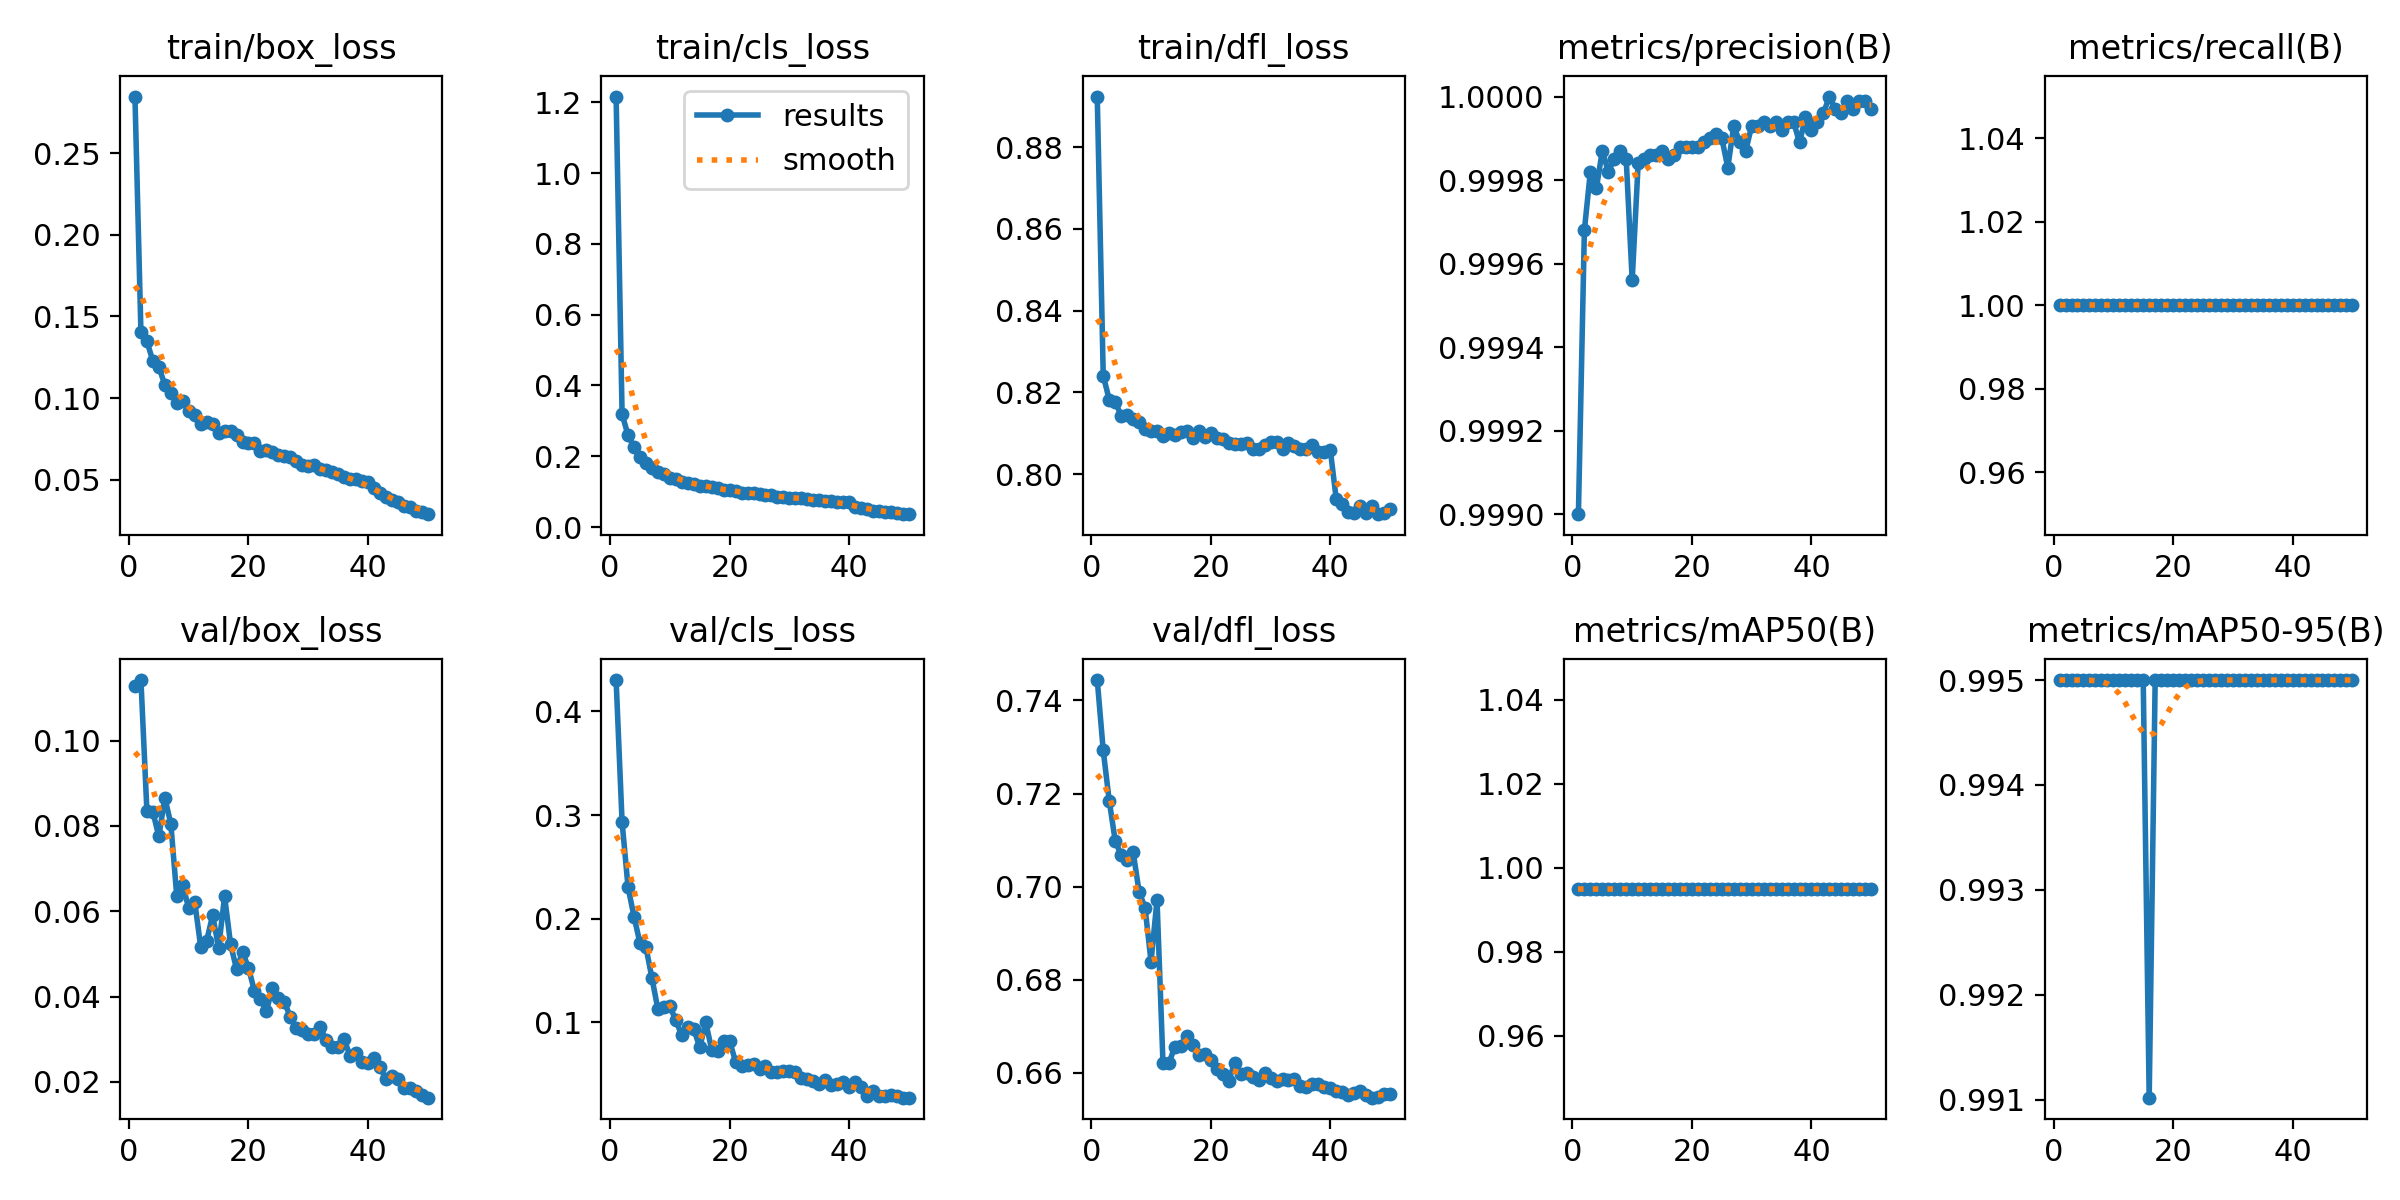

Values plotted in this chart, from the file beside it:
epoch, time, train/box_loss, train/cls_loss, train/dfl_loss, metrics/precision(B), metrics/recall(B), metrics/mAP50(B), metrics/mAP50-95(B), val/box_loss, val/cls_loss, val/dfl_loss, lr/pg0, lr/pg1, lr/pg2
1, 1442, 0.2847, 1.216, 0.8924, 0.999, 1, 0.995, 0.995, 0.1127, 0.4304, 0.7444, 0.0002767, 0.0002767, 0.0002767
2, 3186, 0.1402, 0.3194, 0.8241, 0.9997, 1, 0.995, 0.995, 0.1142, 0.2932, 0.7293, 0.0005434, 0.0005434, 0.0005434
3, 4620, 0.1349, 0.2591, 0.8182, 0.9998, 1, 0.995, 0.995, 0.08345, 0.2302, 0.7185, 0.0007991, 0.0007991, 0.0007991
4, 5965, 0.1226, 0.2262, 0.8177, 0.9998, 1, 0.995, 0.995, 0.08327, 0.2019, 0.7099, 0.0007835, 0.0007835, 0.0007835
5, 7408, 0.1191, 0.1987, 0.8142, 0.9999, 1, 0.995, 0.995, 0.07755, 0.1762, 0.7068, 0.000767, 0.000767, 0.000767
6, 9129, 0.1081, 0.1816, 0.8145, 0.9998, 1, 0.995, 0.995, 0.08659, 0.1722, 0.7058, 0.0007505, 0.0007505, 0.0007505
7, 11134, 0.1029, 0.1658, 0.8135, 0.9999, 1, 0.995, 0.995, 0.08051, 0.1426, 0.7075, 0.000734, 0.000734, 0.000734
8, 12904, 0.097, 0.1548, 0.8127, 0.9999, 1, 0.995, 0.995, 0.06348, 0.1123, 0.6989, 0.0007175, 0.0007175, 0.0007175
9, 14188, 0.0983, 0.149, 0.8111, 0.9999, 1, 0.995, 0.995, 0.0661, 0.1144, 0.6954, 0.0007011, 0.0007011, 0.0007011
10, 15468, 0.09236, 0.1392, 0.8106, 0.9996, 1, 0.995, 0.995, 0.0607, 0.1155, 0.6839, 0.0006846, 0.0006846, 0.0006846
11, 16746, 0.08941, 0.1345, 0.8104, 0.9998, 1, 0.995, 0.995, 0.06223, 0.1017, 0.6971, 0.0006681, 0.0006681, 0.0006681
12, 18000, 0.08416, 0.1264, 0.8094, 0.9999, 1, 0.995, 0.995, 0.05169, 0.08719, 0.662, 0.0006516, 0.0006516, 0.0006516
13, 19284, 0.08511, 0.1257, 0.81, 0.9999, 1, 0.995, 0.995, 0.05311, 0.09498, 0.6621, 0.0006351, 0.0006351, 0.0006351
14, 20567, 0.08386, 0.1211, 0.8096, 0.9999, 1, 0.995, 0.995, 0.05904, 0.09314, 0.6656, 0.0006186, 0.0006186, 0.0006186
15, 21846, 0.07862, 0.1164, 0.8104, 0.9999, 1, 0.995, 0.995, 0.05148, 0.07579, 0.6657, 0.0006021, 0.0006021, 0.0006021
16, 23129, 0.07982, 0.1159, 0.8105, 0.9999, 1, 0.995, 0.991, 0.06349, 0.09981, 0.668, 0.0005856, 0.0005856, 0.0005856
17, 24410, 0.07976, 0.1124, 0.8088, 0.9999, 1, 0.995, 0.995, 0.05228, 0.07336, 0.6661, 0.0005691, 0.0005691, 0.0005691
18, 25692, 0.07716, 0.1099, 0.8104, 0.9999, 1, 0.995, 0.995, 0.04643, 0.07241, 0.6638, 0.0005526, 0.0005526, 0.0005526
19, 26971, 0.07316, 0.1039, 0.8091, 0.9999, 1, 0.995, 0.995, 0.05042, 0.08179, 0.664, 0.0005361, 0.0005361, 0.0005361
20, 28258, 0.07235, 0.1034, 0.81, 0.9999, 1, 0.995, 0.995, 0.04676, 0.08158, 0.6627, 0.0005196, 0.0005196, 0.0005196
21, 29544, 0.0724, 0.1022, 0.8088, 0.9999, 1, 0.995, 0.995, 0.04124, 0.06175, 0.6607, 0.0005031, 0.0005031, 0.0005031
22, 30829, 0.06761, 0.09503, 0.8086, 0.9999, 1, 0.995, 0.995, 0.03943, 0.0579, 0.6598, 0.0004866, 0.0004866, 0.0004866
23, 32114, 0.06811, 0.09608, 0.8077, 0.9999, 1, 0.995, 0.995, 0.03666, 0.05847, 0.6583, 0.0004701, 0.0004701, 0.0004701
24, 33399, 0.06688, 0.0951, 0.8075, 0.9999, 1, 0.995, 0.995, 0.04194, 0.05924, 0.6622, 0.0004537, 0.0004537, 0.0004537
25, 34688, 0.0649, 0.09301, 0.8075, 0.9999, 1, 0.995, 0.995, 0.0397, 0.05446, 0.6597, 0.0004372, 0.0004372, 0.0004372
26, 35974, 0.06429, 0.09119, 0.8076, 0.9998, 1, 0.995, 0.995, 0.03873, 0.05723, 0.66, 0.0004207, 0.0004207, 0.0004207
27, 37259, 0.06377, 0.09021, 0.8062, 0.9999, 1, 0.995, 0.995, 0.03526, 0.05204, 0.6591, 0.0004042, 0.0004042, 0.0004042
28, 38546, 0.06156, 0.08597, 0.8062, 0.9999, 1, 0.995, 0.995, 0.03261, 0.052, 0.6584, 0.0003877, 0.0003877, 0.0003877
29, 39837, 0.0591, 0.0841, 0.8072, 0.9999, 1, 0.995, 0.995, 0.03219, 0.05312, 0.6599, 0.0003712, 0.0003712, 0.0003712
30, 41130, 0.0582, 0.08283, 0.8078, 0.9999, 1, 0.995, 0.995, 0.03119, 0.05309, 0.659, 0.0003547, 0.0003547, 0.0003547
31, 42406, 0.05909, 0.08246, 0.8078, 0.9999, 1, 0.995, 0.995, 0.03111, 0.0521, 0.6582, 0.0003382, 0.0003382, 0.0003382
32, 43699, 0.05687, 0.08093, 0.8062, 0.9999, 1, 0.995, 0.995, 0.03283, 0.04649, 0.6587, 0.0003217, 0.0003217, 0.0003217
33, 44990, 0.05593, 0.08001, 0.8076, 0.9999, 1, 0.995, 0.995, 0.02978, 0.04475, 0.6585, 0.0003052, 0.0003052, 0.0003052
34, 46281, 0.05465, 0.0776, 0.8069, 0.9999, 1, 0.995, 0.995, 0.02812, 0.04276, 0.6587, 0.0002887, 0.0002887, 0.0002887
35, 47570, 0.05332, 0.07647, 0.806, 0.9999, 1, 0.995, 0.995, 0.02812, 0.04038, 0.6571, 0.0002722, 0.0002722, 0.0002722
36, 48857, 0.0514, 0.07416, 0.8062, 0.9999, 1, 0.995, 0.995, 0.03008, 0.04423, 0.657, 0.0002557, 0.0002557, 0.0002557
37, 50146, 0.05068, 0.07282, 0.8072, 0.9999, 1, 0.995, 0.995, 0.02604, 0.03902, 0.6575, 0.0002392, 0.0002392, 0.0002392
38, 51434, 0.05021, 0.07122, 0.8054, 0.9999, 1, 0.995, 0.995, 0.02666, 0.04005, 0.6575, 0.0002227, 0.0002227, 0.0002227
39, 52726, 0.04901, 0.07013, 0.8053, 1, 1, 0.995, 0.995, 0.02471, 0.04233, 0.6569, 0.0002063, 0.0002063, 0.0002063
40, 54146, 0.04854, 0.07059, 0.8059, 0.9999, 1, 0.995, 0.995, 0.02448, 0.03699, 0.6568, 0.0001898, 0.0001898, 0.0001898
41, 55671, 0.04524, 0.0568, 0.7938, 0.9999, 1, 0.995, 0.995, 0.02565, 0.04181, 0.656, 0.0001733, 0.0001733, 0.0001733
42, 57176, 0.042, 0.05266, 0.7926, 1, 1, 0.995, 0.995, 0.02342, 0.03773, 0.656, 0.0001568, 0.0001568, 0.0001568
43, 58618, 0.03941, 0.04998, 0.7907, 1, 1, 0.995, 0.995, 0.02074, 0.02881, 0.6553, 0.0001403, 0.0001403, 0.0001403
44, 60066, 0.03764, 0.04646, 0.7905, 1, 1, 0.995, 0.995, 0.02129, 0.03389, 0.6557, 0.0001238, 0.0001238, 0.0001238
45, 61572, 0.03613, 0.04555, 0.7922, 1, 1, 0.995, 0.995, 0.02058, 0.0285, 0.6562, 0.0001073, 0.0001073, 0.0001073
46, 63079, 0.03382, 0.04227, 0.7904, 1, 1, 0.995, 0.995, 0.01854, 0.02849, 0.6551, 9.0797e-05, 9.0797e-05, 9.0797e-05
47, 64577, 0.03315, 0.04161, 0.7922, 1, 1, 0.995, 0.995, 0.01853, 0.02925, 0.6546, 7.43036e-05, 7.43036e-05, 7.43036e-05
48, 66088, 0.03103, 0.03853, 0.7902, 1, 1, 0.995, 0.995, 0.01783, 0.02876, 0.6547, 5.78102e-05, 5.78102e-05, 5.78102e-05
49, 67392, 0.0302, 0.0377, 0.7904, 1, 1, 0.995, 0.995, 0.01685, 0.02721, 0.6554, 4.13168e-05, 4.13168e-05, 4.13168e-05
50, 68663, 0.02891, 0.03653, 0.7915, 1, 1, 0.995, 0.995, 0.0163, 0.02713, 0.6555, 2.48234e-05, 2.48234e-05, 2.48234e-05
